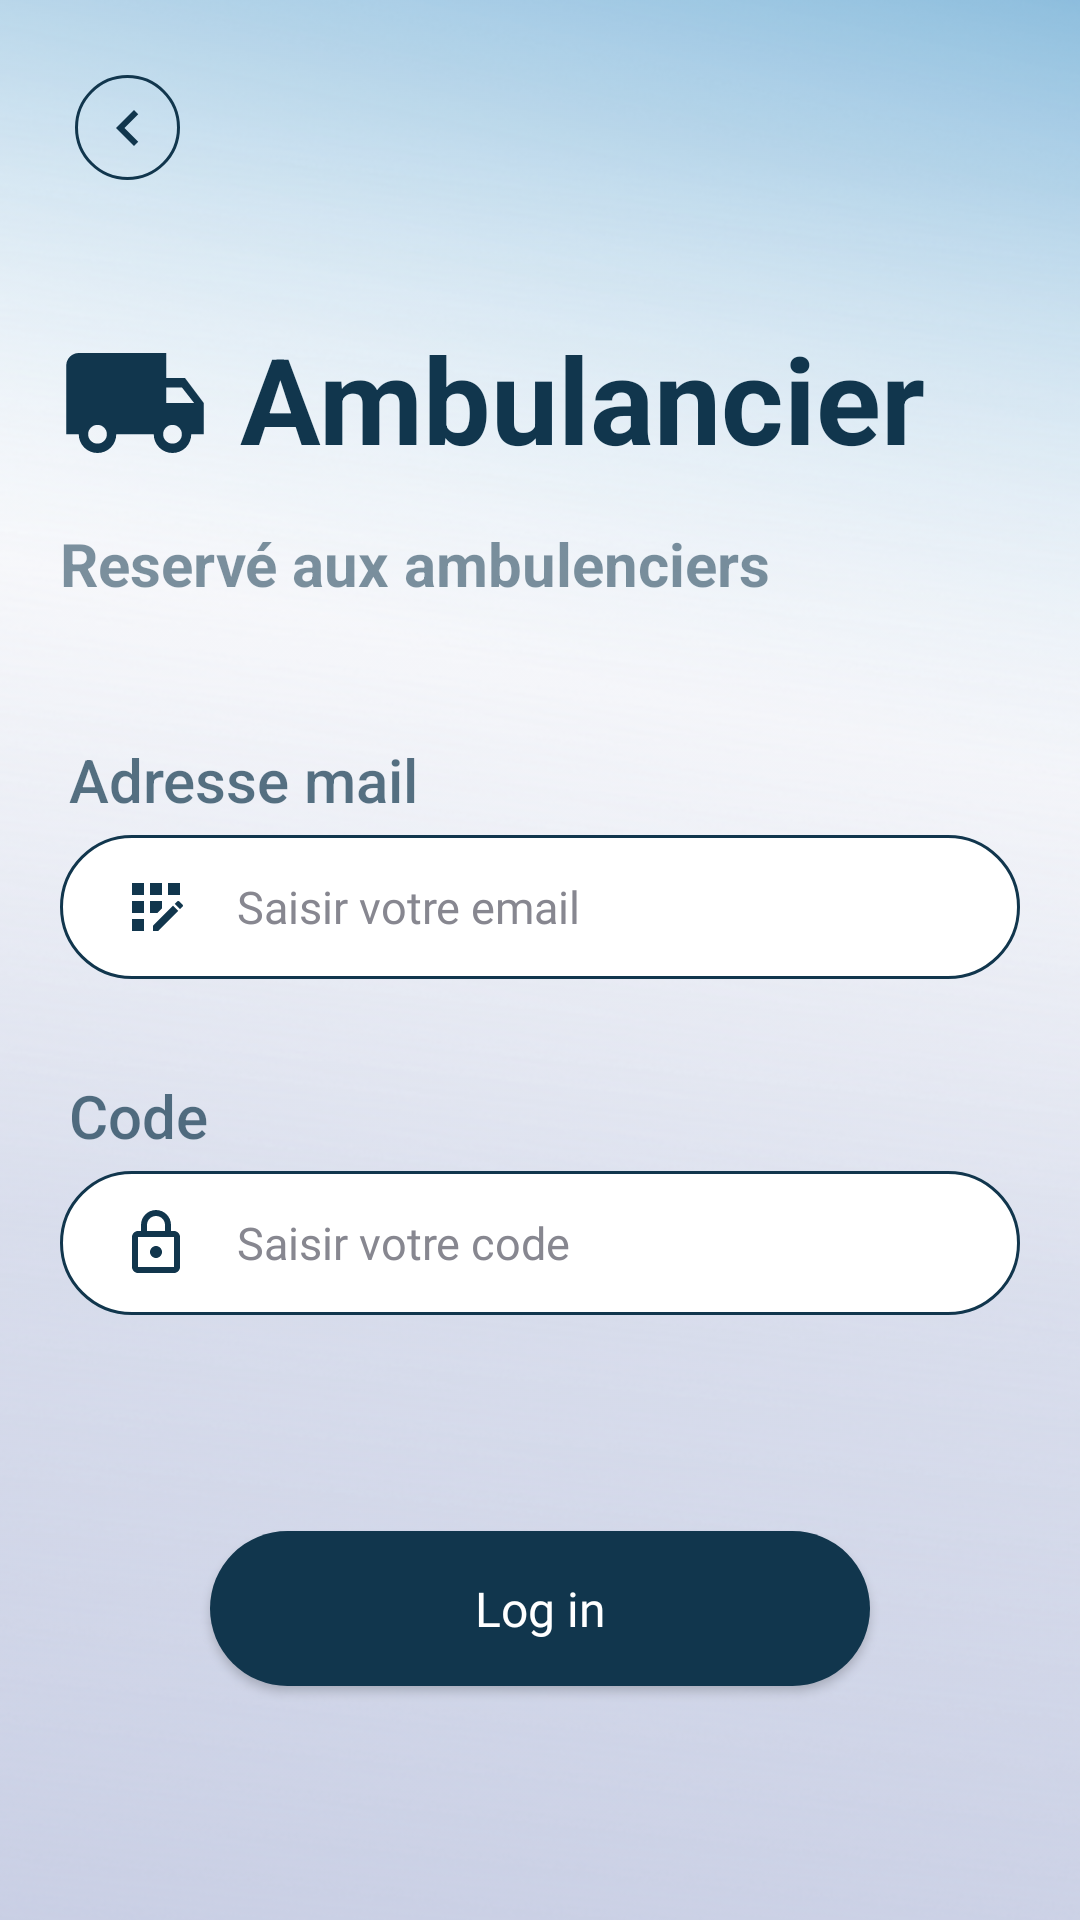

This screen was rendered from an Android layout file. Write that file and the resources it references.
<!-- AndroidManifest.xml: application theme Theme.Fronttttttttttttttttttt -->
<!-- res/layout/loginambulancier.xml -->
<?xml version="1.0" encoding="utf-8"?>
<androidx.constraintlayout.widget.ConstraintLayout xmlns:android="http://schemas.android.com/apk/res/android"
    xmlns:tools="http://schemas.android.com/tools"
    android:layout_width="match_parent"
    android:layout_height="match_parent"
    xmlns:app="http://schemas.android.com/apk/res-auto"
    android:orientation="vertical">

    <ImageView
        android:id="@+id/imageView"
        android:layout_width="match_parent"
        android:layout_height="match_parent"
        android:scaleType="centerCrop"
        android:src="@drawable/flogin" />

    <ImageButton
        android:id="@+id/retourAm"
        android:layout_width="35dp"
        android:layout_height="35dp"
        android:layout_marginTop="25dp"
        android:background="@drawable/ic_outline_circle_24"
        android:src="@drawable/ic_baseline_navigate_before_24"
        app:layout_constraintTop_toTopOf="parent"
        tools:ignore="MissingConstraints"
        app:layout_constraintStart_toStartOf="parent"
        android:layout_marginLeft="25dp"/>
    <LinearLayout

        android:layout_width="match_parent"
        android:layout_height="0dp"
        android:orientation="vertical"
        app:layout_constraintBottom_toBottomOf="parent"
        app:layout_constraintEnd_toEndOf="parent"
        app:layout_constraintHeight_percent="0.85"
        app:layout_constraintStart_toStartOf="parent"
        app:layout_constraintTop_toTopOf="parent"
        app:layout_constraintVertical_bias="1">
        <LinearLayout
            android:layout_width="match_parent"
            android:layout_height="wrap_content"
            android:orientation="horizontal">
<ImageView
    android:layout_marginLeft="20dp"
    android:layout_width="50dp"
    android:layout_height="60dp"
    android:layout_gravity="bottom"
    android:src="@drawable/ic_baseline_local_shipping_24"></ImageView>
        <TextView
            android:layout_width="wrap_content"
            android:layout_height="wrap_content"
            android:paddingTop="10dp"
            android:paddingBottom="5dp"
            android:layout_marginLeft="10dp"
            android:text="Ambulancier "
            android:textColor="@color/bleufoncé"
            android:textSize="40dp"
            android:textStyle="bold" />
        </LinearLayout>
        <TextView
            android:layout_width="match_parent"
            android:layout_height="wrap_content"
            android:layout_marginTop="10dp"
            android:layout_marginBottom="25dp"
            android:paddingLeft="20dp"
            android:text="Reservé aux ambulenciers"
            android:textColor="@color/bleufoncé"
            android:alpha="0.54"
            android:textSize="20dp"
            android:textStyle="bold" />

        <TextView
            android:alpha="0.7"
            android:paddingBottom="5dp"
            android:layout_width="match_parent"
            android:layout_height="wrap_content"
            android:layout_marginTop="20dp"
            android:layout_marginLeft="3dp"
            android:text="Adresse mail"
            android:textColor="@color/bleufoncé"
            android:textSize="20dp"
            android:fontFamily="sans-serif-medium"
            android:paddingLeft="20dp"
            />

        <EditText
            android:fontFamily="@font/poppins_light"
            android:id="@+id/emailLA"
            android:layout_width="match_parent"
            android:layout_height="wrap_content"
            android:layout_marginHorizontal="20dp"
            android:background="@drawable/input"
            android:drawableLeft="@drawable/ic_baseline_app_registration_24"
            android:hint="Saisir votre email"
            android:textColor="@color/bleufoncé"
            android:drawablePadding="15dp"
            android:textColorHint="@color/HINT"
            android:layout_marginBottom="12dp"
            android:inputType="textEmailAddress"
            android:maxLines="1"
            android:minHeight="48dp"
            android:paddingLeft="20dp"
            android:textSize="15dp" />
        <TextView
            android:paddingBottom="5dp"
            android:alpha="0.7"
            android:layout_width="match_parent"
            android:layout_height="wrap_content"
            android:layout_marginTop="20dp"
            android:layout_marginLeft="3dp"
            android:text="Code"
            android:textColor="@color/bleufoncé"
            android:textSize="20dp"
            android:fontFamily="sans-serif-medium"
            android:paddingLeft="20dp"
            />

        <EditText
            android:fontFamily="@font/poppins_light"
            android:id="@+id/codeLA"
            android:layout_width="match_parent"
            android:layout_height="wrap_content"
            android:layout_marginHorizontal="20dp"
            android:background="@drawable/input"
            android:drawableLeft="@drawable/mdp"
            android:hint="Saisir votre code "
            android:textColor="@color/bleufoncé"
            android:drawablePadding="15dp"
            android:textColorHint="@color/HINT"
            android:layout_marginBottom="12dp"
            android:inputType="textPassword"
            android:maxLines="1"
            android:minHeight="48dp"
            android:paddingLeft="20dp"
            android:textSize="15dp" />

        <RelativeLayout
            android:layout_width="match_parent"
            android:layout_height="match_parent"
            android:gravity="center_horizontal"
            >

            <Button
                android:id="@+id/loginam"
                android:layout_width="match_parent"
                android:layout_height="wrap_content"
                android:layout_marginHorizontal="70dp"
                android:layout_marginTop="60dp"
                android:background="@drawable/bouton"
                android:fontFamily="@font/poppins_semibold"
                android:padding="15dp"
                android:text="Log in"
                android:textAllCaps="false"
                android:textColor="@color/white"
                android:textSize="16dp" />
        </RelativeLayout>

    </LinearLayout>



</androidx.constraintlayout.widget.ConstraintLayout>
<!-- resources referenced by this layout -->
<resources>
  <color name="HINT">#878790</color>
  <color name="white">#FFFFFFFF</color>
  <!-- drawable bouton (drawable) -->
  <?xml version="1.0" encoding="utf-8"?>
  <shape xmlns:android="http://schemas.android.com/apk/res/android">
      <corners  android:radius="30dp"/>
      <solid android:color="@color/bleufoncé"></solid>
  </shape>
  <!-- drawable ic_baseline_local_shipping_24 (drawable) -->
  <vector android:height="24dp" android:tint="#11364D"
      android:viewportHeight="24" android:viewportWidth="24"
      android:width="24dp" xmlns:android="http://schemas.android.com/apk/res/android">
      <path android:fillColor="@android:color/white" android:pathData="M20,8h-3L17,4L3,4c-1.1,0 -2,0.9 -2,2v11h2c0,1.66 1.34,3 3,3s3,-1.34 3,-3h6c0,1.66 1.34,3 3,3s3,-1.34 3,-3h2v-5l-3,-4zM6,18.5c-0.83,0 -1.5,-0.67 -1.5,-1.5s0.67,-1.5 1.5,-1.5 1.5,0.67 1.5,1.5 -0.67,1.5 -1.5,1.5zM19.5,9.5l1.96,2.5L17,12L17,9.5h2.5zM18,18.5c-0.83,0 -1.5,-0.67 -1.5,-1.5s0.67,-1.5 1.5,-1.5 1.5,0.67 1.5,1.5 -0.67,1.5 -1.5,1.5z"/>
  </vector>
  <!-- drawable ic_baseline_navigate_before_24 (drawable) -->
  <vector android:height="24dp" android:tint="#11364D"
      android:viewportHeight="24" android:viewportWidth="24"
      android:width="24dp" xmlns:android="http://schemas.android.com/apk/res/android">
      <path android:fillColor="@android:color/white" android:pathData="M15.41,7.41L14,6l-6,6 6,6 1.41,-1.41L10.83,12z"/>
  </vector>
  <!-- drawable ic_outline_circle_24 (drawable) -->
  <?xml version="1.0" encoding="utf-8"?>
  <shape xmlns:android="http://schemas.android.com/apk/res/android"
      android:shape="oval">
      <stroke android:width="1dp" android:color="@color/bleufoncé"/>
  </shape>
  <!-- drawable input (drawable) -->
  <?xml version="1.0" encoding="utf-8"?>
  <shape xmlns:android="http://schemas.android.com/apk/res/android">
      <corners  android:radius="30dp"/>
      <solid android:color="@color/white"></solid>
      <stroke android:width="1dp" android:color="#11364D"/>
  </shape>
  <!-- drawable mdp (drawable) -->
  <vector android:height="24dp" android:tint="@color/bleufoncé"
      android:viewportHeight="24" android:viewportWidth="24"
      android:width="24dp" xmlns:android="http://schemas.android.com/apk/res/android">
      <path android:fillColor="@android:color/white" android:pathData="M18,8h-1L17,6c0,-2.76 -2.24,-5 -5,-5S7,3.24 7,6v2L6,8c-1.1,0 -2,0.9 -2,2v10c0,1.1 0.9,2 2,2h12c1.1,0 2,-0.9 2,-2L20,10c0,-1.1 -0.9,-2 -2,-2zM9,6c0,-1.66 1.34,-3 3,-3s3,1.34 3,3v2L9,8L9,6zM18,20L6,20L6,10h12v10zM12,17c1.1,0 2,-0.9 2,-2s-0.9,-2 -2,-2 -2,0.9 -2,2 0.9,2 2,2z"/>
  </vector>
  <style name="Theme.Fronttttttttttttttttttt" parent="Theme.AppCompat.Light.NoActionBar">
          
          <item name="colorPrimary">@color/bleufoncé</item>
          <item name="colorPrimaryVariant">@color/bleufoncé</item>
          <item name="colorOnPrimary">@color/white</item>
          
          <item name="colorSecondary">@color/teal_200</item>
          <item name="colorSecondaryVariant">@color/teal_700</item>
          <item name="colorOnSecondary">@color/black</item>
          
          <item name="android:statusBarColor" tools:targetApi="l">?attr/colorPrimaryVariant</item>
          
  
      </style>
  <color name="teal_200">#FF03DAC5</color>
  <color name="teal_700">#FF018786</color>
  <color name="black">#FF000000</color>
</resources>
